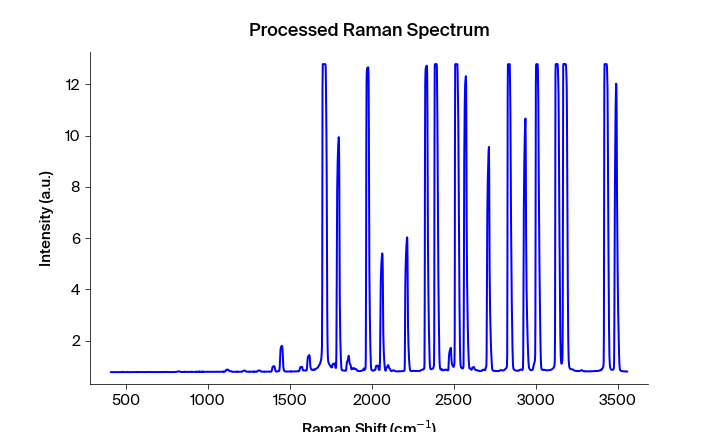

Source data for this figure (header and first rows):
Pixels #, Intensity (a.u.), Wavelength (nm), Raman shift (cm-1), Raman shift (cm-1) adjusted, Filtered Intensity (a.u.), Baselined Filtered Intensity (a.u.)
0.0, 0.7704, 543.8, 408, 406.9, 0.7704, -0.007634
1.0, 0.7704, 543.9, 409.8, 408.8, 0.7704, -0.007634
2.0, 0.7729, 543.9, 411.7, 410.6, 0.7704, -0.007634
3.0, 0.77, 544, 413.5, 412.5, 0.7704, -0.007634
4.0, 0.7701, 544, 415.4, 414.4, 0.7705, -0.007503
5.0, 0.7705, 544.1, 417.3, 416.2, 0.7705, -0.007503
6.0, 0.7708, 544.1, 419.1, 418.1, 0.7706, -0.007374
7.0, 0.7707, 544.2, 421, 419.9, 0.7706, -0.007374
8.0, 0.7706, 544.2, 422.8, 421.8, 0.7706, -0.007374
9.0, 0.7706, 544.3, 424.7, 423.6, 0.7706, -0.007381
10.0, 0.7702, 544.4, 426.5, 425.5, 0.7706, -0.007381
11.0, 0.7706, 544.4, 428.4, 427.3, 0.7706, -0.007381
12.0, 0.7749, 544.5, 430.2, 429.2, 0.7706, -0.007381
13.0, 0.7707, 544.5, 432.1, 431, 0.7707, -0.007254
14.0, 0.7699, 544.6, 433.9, 432.9, 0.7707, -0.007254
15.0, 0.772, 544.6, 435.8, 434.7, 0.7706, -0.007353
16.0, 0.7706, 544.7, 437.6, 436.6, 0.7706, -0.007353
17.0, 0.7705, 544.7, 439.5, 438.4, 0.7706, -0.007353
18.0, 0.7718, 544.8, 441.4, 440.3, 0.7705, -0.007494
19.0, 0.7695, 544.8, 443.2, 442.1, 0.7705, -0.007494
20.0, 0.7702, 544.9, 445.1, 444, 0.7708, -0.007237
21.0, 0.7712, 545, 446.9, 445.8, 0.7702, -0.00779
22.0, 0.7708, 545, 448.8, 447.7, 0.7702, -0.00779
23.0, 0.77, 545.1, 450.6, 449.5, 0.7702, -0.007779
24.0, 0.7699, 545.1, 452.5, 451.4, 0.7702, -0.00778
25.0, 0.7702, 545.2, 454.3, 453.2, 0.7702, -0.00778
26.0, 0.7705, 545.2, 456.2, 455.1, 0.7705, -0.007504
27.0, 0.7709, 545.3, 458, 456.9, 0.7705, -0.007504
28.0, 0.7711, 545.3, 459.8, 458.8, 0.7705, -0.007504
29.0, 0.77, 545.4, 461.7, 460.6, 0.7709, -0.00709
30.0, 0.7704, 545.5, 463.5, 462.5, 0.7711, -0.006948
31.0, 0.7731, 545.5, 465.4, 464.3, 0.7708, -0.007216
32.0, 0.7745, 545.6, 467.2, 466.2, 0.7724, -0.005585
33.0, 0.7708, 545.6, 469.1, 468, 0.7724, -0.005585
34.0, 0.7724, 545.7, 470.9, 469.9, 0.771, -0.006989
35.0, 0.771, 545.7, 472.8, 471.7, 0.7708, -0.007217
36.0, 0.7706, 545.8, 474.6, 473.5, 0.771, -0.006989
37.0, 0.7703, 545.8, 476.5, 475.4, 0.771, -0.006989
38.0, 0.7716, 545.9, 478.3, 477.2, 0.771, -0.007028
39.0, 0.7843, 545.9, 480.1, 479.1, 0.7716, -0.006451
40.0, 0.771, 546, 482, 480.9, 0.7716, -0.006451
41.0, 0.7722, 546.1, 483.8, 482.8, 0.771, -0.007028
42.0, 0.7702, 546.1, 485.7, 484.6, 0.771, -0.007046
43.0, 0.77, 546.2, 487.5, 486.4, 0.771, -0.007046
44.0, 0.771, 546.2, 489.4, 488.3, 0.7707, -0.007275
45.0, 0.7719, 546.3, 491.2, 490.1, 0.771, -0.007047
46.0, 0.7707, 546.3, 493, 492, 0.7718, -0.006223
47.0, 0.7718, 546.4, 494.9, 493.8, 0.7718, -0.006223
48.0, 0.7732, 546.4, 496.7, 495.6, 0.7717, -0.006318
49.0, 0.7717, 546.5, 498.6, 497.5, 0.7717, -0.006318
50.0, 0.7712, 546.5, 500.4, 499.3, 0.7717, -0.006318
51.0, 0.7712, 546.6, 502.2, 501.2, 0.7716, -0.006438
52.0, 0.7735, 546.7, 504.1, 503, 0.7716, -0.006439
53.0, 0.7716, 546.7, 505.9, 504.8, 0.7716, -0.006439
54.0, 0.7782, 546.8, 507.8, 506.7, 0.7735, -0.004526
55.0, 0.7713, 546.8, 509.6, 508.5, 0.7716, -0.00644
56.0, 0.7748, 546.9, 511.4, 510.3, 0.7713, -0.006664
57.0, 0.7708, 546.9, 513.3, 512.2, 0.7713, -0.006665
58.0, 0.7709, 547, 515.1, 514, 0.7719, -0.006117
59.0, 0.7719, 547, 516.9, 515.9, 0.7717, -0.006274
... 1,988 more rows
